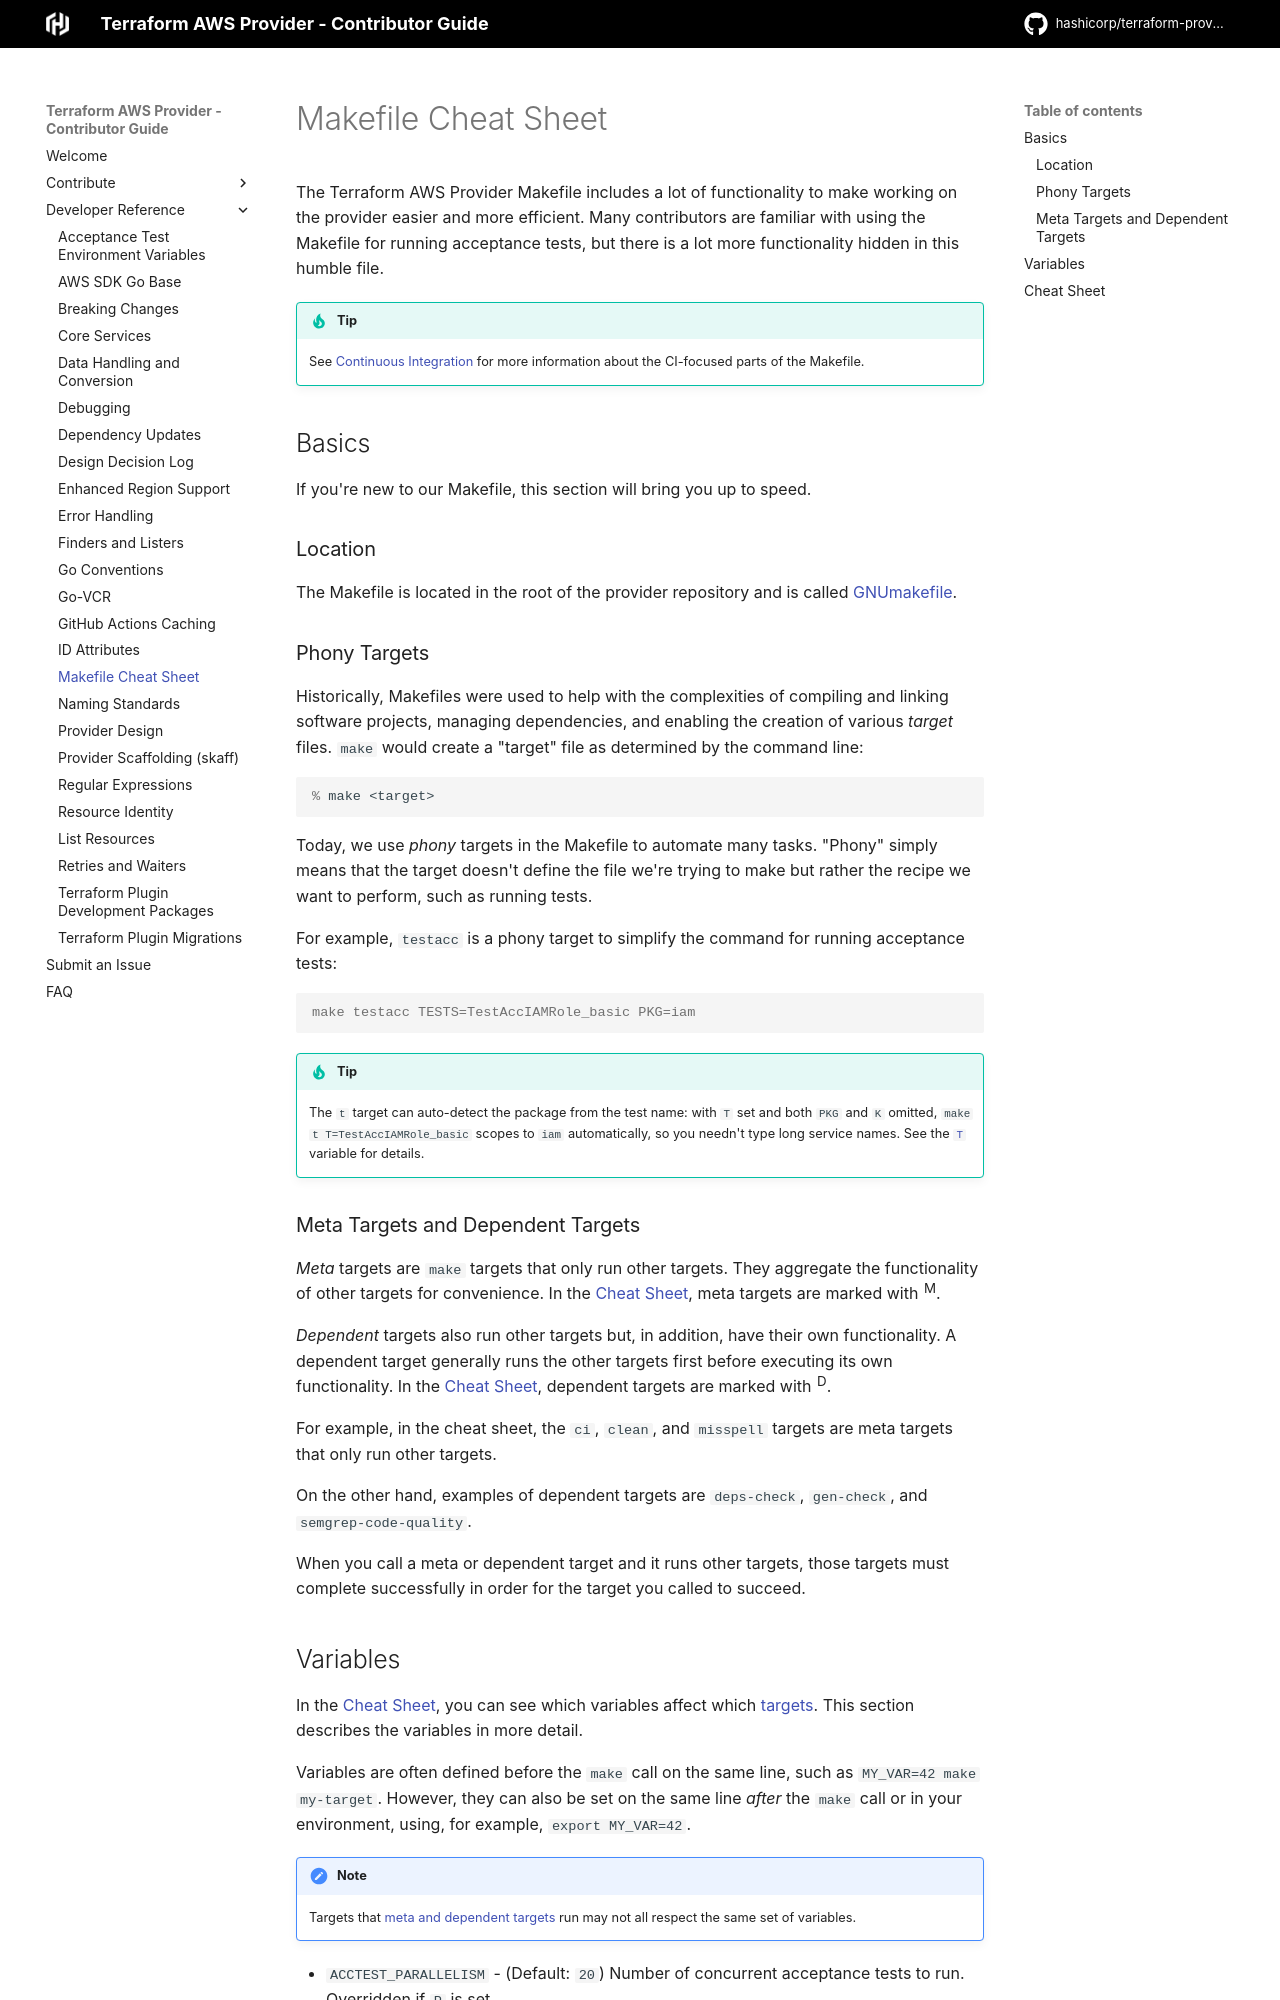

repository: zyang37/terraform-provider-aws-idempotent · page: makefile-cheat-sheet/index.html · generator: mkdocs

<!-- Copyright IBM Corp. 2014, 2026 -->
<!-- SPDX-License-Identifier: MPL-2.0 -->

# Makefile Cheat Sheet

The Terraform AWS Provider Makefile includes a lot of functionality to make working on the provider easier and more efficient. Many contributors are familiar with using the Makefile for running acceptance tests, but there is a lot more functionality hidden in this humble file.

!!! tip
    See [Continuous Integration](continuous-integration.md) for more information about the CI-focused parts of the Makefile.

## Basics

If you're new to our Makefile, this section will bring you up to speed.

### Location

The Makefile is located in the root of the provider repository and is called [GNUmakefile](https://github.com/hashicorp/terraform-provider-aws/blob/main/GNUmakefile).

### Phony Targets

Historically, Makefiles were used to help with the complexities of compiling and linking software projects, managing dependencies, and enabling the creation of various _target_ files. `make` would create a "target" file as determined by the command line:

```console
% make <target>
```

Today, we use _phony_ targets in the Makefile to automate many tasks. "Phony" simply means that the target doesn't define the file we're trying to make but rather the recipe we want to perform, such as running tests.

For example, `testacc` is a phony target to simplify the command for running acceptance tests:

```console
make testacc TESTS=TestAccIAMRole_basic PKG=iam
```

!!! tip
    The `t` target can auto-detect the package from the test name: with `T` set and both `PKG` and `K` omitted, `make t T=TestAccIAMRole_basic` scopes to `iam` automatically, so you needn't type long service names. See the [`T`](#variables) variable for details.

### Meta Targets and Dependent Targets

_Meta_ targets are `make` targets that only run other targets. They aggregate the functionality of other targets for convenience. In the [Cheat Sheet](#cheat-sheet), meta targets are marked with <sup>M</sup>.

_Dependent_ targets also run other targets but, in addition, have their own functionality. A dependent target generally runs the other targets first before executing its own functionality. In the [Cheat Sheet](#cheat-sheet), dependent targets are marked with <sup>D</sup>.

For example, in the cheat sheet, the `ci`, `clean`, and `misspell` targets are meta targets that only run other targets.

On the other hand, examples of dependent targets are `deps-check`, `gen-check`, and `semgrep-code-quality`.

When you call a meta or dependent target and it runs other targets, those targets must complete successfully in order for the target you called to succeed.
